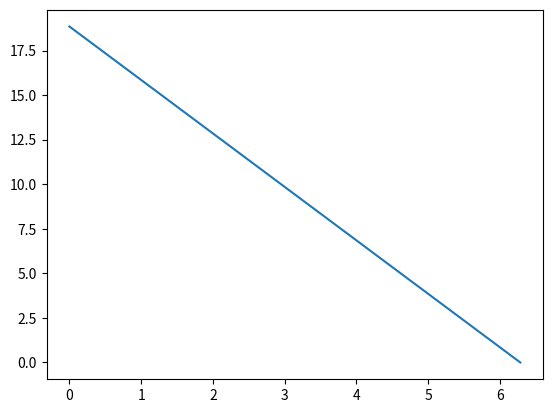

Here is the Python script that generated this plot: (Note: this script raises an exception after producing the figure.)
import numpy as np
import matplotlib.animation as animation
from mpl_toolkits.mplot3d import Axes3D
import matplotlib.pyplot as plt
from matplotlib import cm
from matplotlib.ticker import LinearLocator, FormatStrFormatter

# Parameters of equation
a = 1.5
l = 2 * np.pi
T = 2
# Steps
N = 1000
M = 100
x = np.linspace(0, l, N)
t = np.linspace(0, T, M)
h = x[1]
tau = t[1]
# Condition of pseudo stability
print(tau <= pow(h, 2) / (2 * pow(a, 2)))
# Temperature
u = []
# Initial condition
u.append([3 * (l - i) for i in x])


# Function
def f(x, t):
    return t * np.sin(x)


'''Implicit method'''
a_i = tau * pow(a, 2) / pow(h, 2)
b_i = -(1 + 2 * tau * pow(a, 2) / pow(h, 2))
c_i = a_i
for j in range(M - 1):
    A = [1]
    B = [0]
    for i in range(1, N):
        d = -tau * f(x[i], t[j + 1]) - u[j][i]
        A.append(-c_i / (b_i + a_i * A[i - 1]))
        B.append((d - a_i * B[i - 1]) / (b_i + a_i * A[i - 1]))
    y = [0] * N
    y[N - 1] = B[N - 1] / (1 - A[N - 1])
    for i in reversed(range(N - 1)):
        y[i] = A[i] * y[i + 1] + B[i]
    u.append(y)

'''Animation'''
fig, ax = plt.subplots()

line, = ax.plot(x, u[0])


def animate(i):
    line.set_ydata(u[i])  # update the data
    return line,


ani = animation.FuncAnimation(fig, animate, interval=100, frames=M, repeat=False)

'''3d plot'''
fig1 = plt.figure()
ac = fig1.gca(projection='3d')

X, Y = np.meshgrid(x, t)
surf = ac.plot_surface(X, Y, u, cmap=cm.coolwarm, linewidth=0, antialiased=False)
ac.set_xlabel('X')
ac.set_ylabel('t')
ac.set_zlabel('T')

plt.show()
